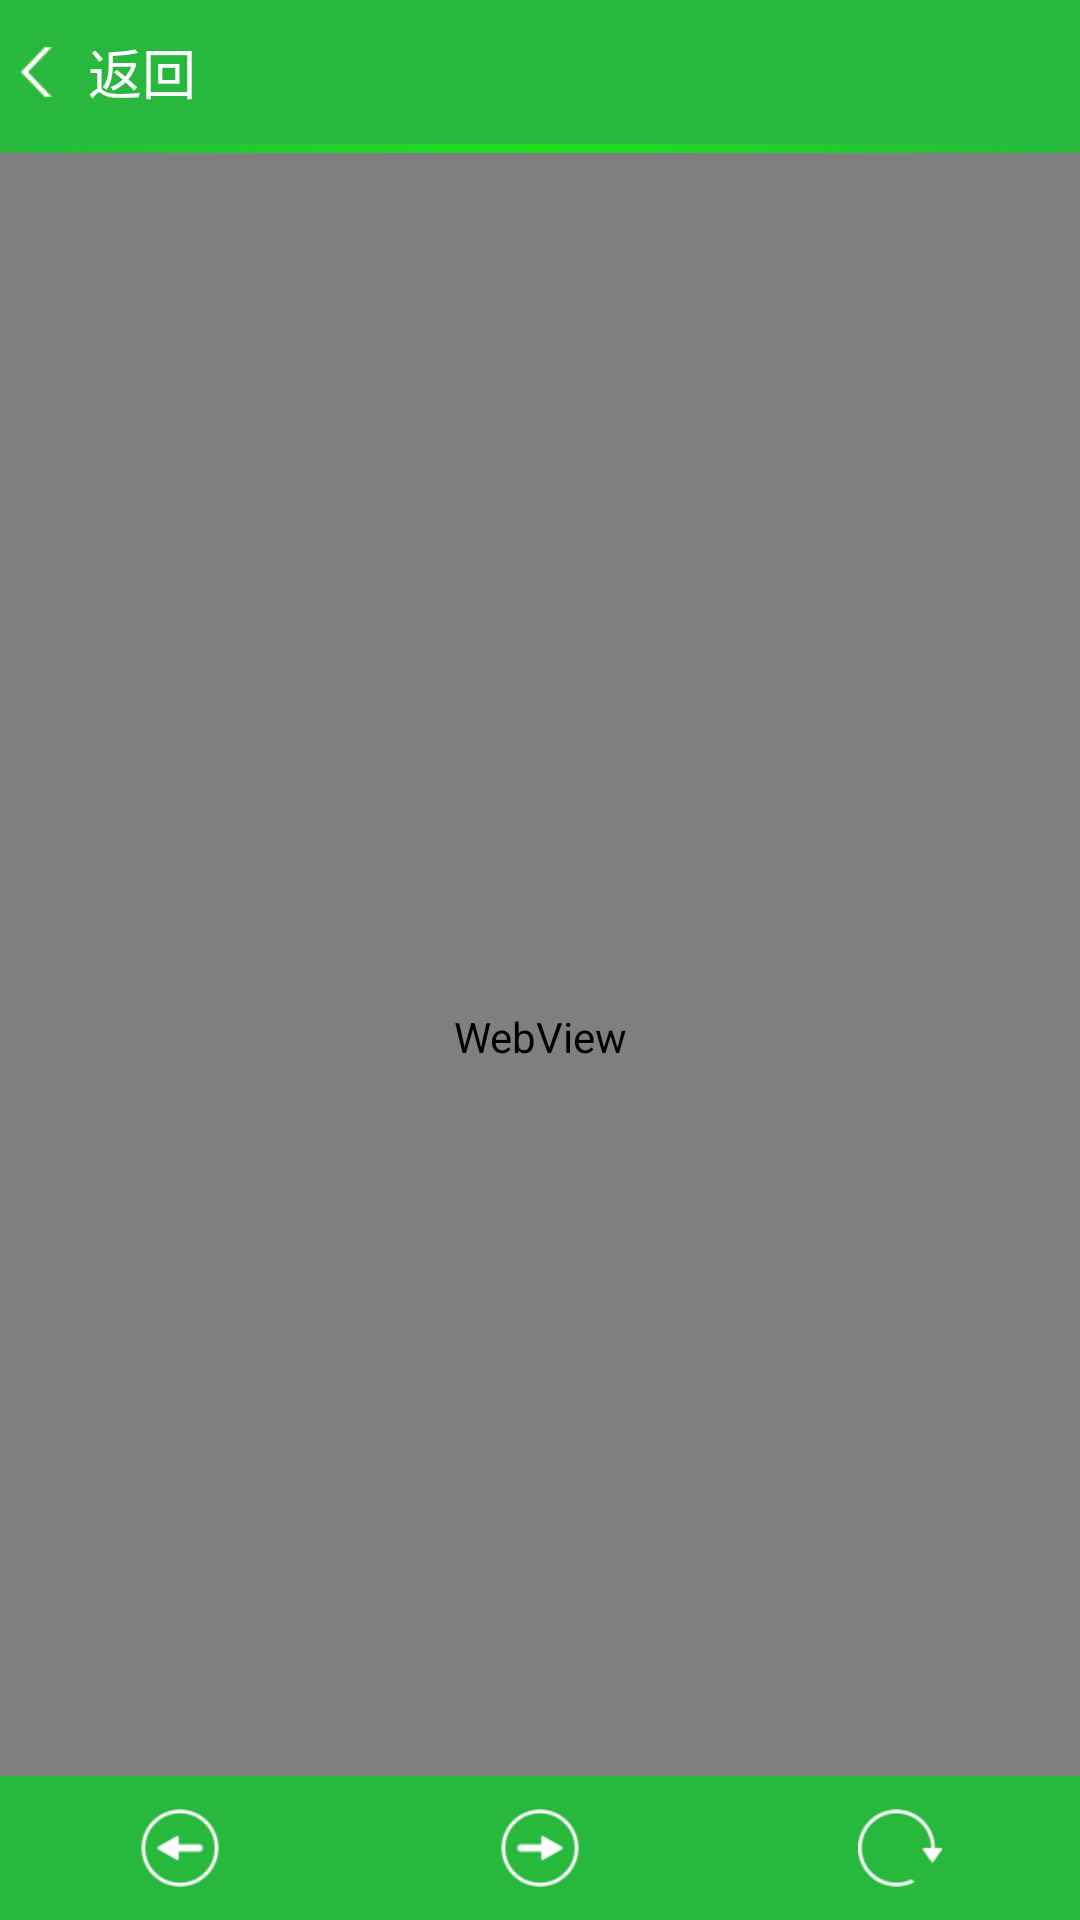

Write the Android layout XML for this screen, with the resource values it uses.
<!-- AndroidManifest.xml: application theme app_theme -->
<!-- res/layout/site_nav.xml -->
<RelativeLayout xmlns:android="http://schemas.android.com/apk/res/android"
    xmlns:tools="http://schemas.android.com/tools"
    android:layout_width="fill_parent"
    android:layout_height="fill_parent"
    android:background="@color/app_top_bg"
    android:clipToPadding="true"
    android:fitsSystemWindows="true"
    tools:context=".SiteNav" >

      <include
        android:id="@+id/top"
        layout="@layout/top_title" />

    <ProgressBar
        android:id="@+id/pb"
        style="?android:attr/progressBarStyleHorizontal"
        android:layout_width="fill_parent"
        android:layout_height="3dip"
        android:layout_below="@+id/top"
        android:indeterminateOnly="false"
        android:max="100"
        android:progressDrawable="@drawable/progressbar_horizontal" >
    </ProgressBar>

    <WebView
        android:id="@+id/wvHome"
        android:layout_width="fill_parent"
        android:layout_height="match_parent"
        android:layout_below="@id/pb" />

    <RelativeLayout
        android:id="@+id/rlHome"
        android:layout_width="fill_parent"
        android:layout_height="fill_parent"
        android:layout_below="@+id/top"
        android:layout_centerVertical="true"
        android:background="@color/app_bg"
        android:visibility="gone" >

        <ImageView
            android:layout_width="wrap_content"
            android:layout_height="wrap_content"
            android:layout_centerInParent="true"
            android:src="@drawable/no_net" />
    </RelativeLayout>

    <include
        android:layout_width="match_parent"
        android:layout_height="48dip"
        android:layout_alignBottom="@id/wvHome"
        android:layout_alignParentBottom="true"
        layout="@layout/site_nav_bottom" />

</RelativeLayout>
<!-- res/layout/top_title.xml (included above) -->
<?xml version="1.0" encoding="utf-8"?>
<LinearLayout xmlns:android="http://schemas.android.com/apk/res/android"
    android:layout_width="match_parent"    
    android:layout_height="wrap_content"   
    android:orientation="vertical" >
    <RelativeLayout
        android:id="@+id/ll_top"
        android:layout_width="match_parent"
        android:layout_height="48dp"
        android:background="@color/app_top_bg" >

        <TextView
            android:id="@+id/tvBack"
            android:layout_width="80dp"
            android:layout_height="48dp"
            android:layout_alignParentLeft="true"
            android:layout_centerVertical="true"
            android:drawableLeft="@drawable/back"
            android:gravity="center"
            android:paddingLeft="6dp"
            android:paddingRight="4dp"
            android:text="@string/back"
            android:textColor="@color/white"
            android:textSize="@dimen/app_18" />

        <TextView
            android:id="@+id/tvTitle"
            android:layout_width="wrap_content"
            android:layout_height="wrap_content"
            android:layout_centerInParent="true"
            android:gravity="center"            
            android:textColor="@color/white"
            android:textSize="@dimen/app_18" />
    </RelativeLayout>
</LinearLayout>
<!-- res/layout/site_nav_bottom.xml (included above) -->
<?xml version="1.0" encoding="utf-8"?>
<LinearLayout xmlns:android="http://schemas.android.com/apk/res/android"
    android:layout_width="match_parent"
    android:layout_height="wrap_content"
    android:background="@color/app_top_bg"
    android:baselineAligned="false"
    android:orientation="horizontal" >

    <LinearLayout
        android:layout_width="0dip"
        android:layout_height="48dip"
        android:layout_weight="1.0"
        android:gravity="center" >

        <ImageView
            android:id="@+id/site_nav_prev"
            android:layout_width="wrap_content"
            android:layout_height="wrap_content"
            android:layout_gravity="center"
            android:src="@drawable/site_nav_prev" />
    </LinearLayout>

    <LinearLayout
        android:layout_width="0dip"
        android:layout_height="48dip"
        android:layout_weight="1.0"
        android:gravity="center" >

        <ImageView
            android:id="@+id/site_nav_next"
            android:layout_width="wrap_content"
            android:layout_height="wrap_content"
            android:layout_gravity="center"
            android:src="@drawable/site_nav_next" />
    </LinearLayout>

    <LinearLayout
        android:layout_width="0dip"
        android:layout_height="48dip"
        android:layout_weight="1.0"
        android:gravity="center" >

        <ImageView
            android:id="@+id/site_nav_refresh"
            android:layout_width="wrap_content"
            android:layout_height="wrap_content"
            android:layout_gravity="center"
            android:src="@drawable/site_nav_refresh" />
    </LinearLayout>

</LinearLayout>
<!-- resources referenced by this layout -->
<resources>
  <color name="app_bg">#F8F9FA</color>
  <color name="app_top_bg">#28b83e</color>
  <color name="white">#FFFFFF</color>
  <dimen name="app_18">18sp</dimen>
  <!-- drawable back: png bitmap (drawable-xhdpi, 1360 bytes) -->
  <!-- drawable progressbar_horizontal (drawable) -->
  <?xml version="1.0" encoding="utf-8"?>
  <layer-list xmlns:android="http://schemas.android.com/apk/res/android" >
  
      <item android:id="@android:id/background">
          <shape>
              <gradient
                  android:centerColor="#1edf1e"
                  android:endColor="#28b83e"
                  android:startColor="#28b83e" />
          </shape>
      </item>
      <item android:id="@android:id/secondaryProgress">
          <clip>
              <shape>
                  <gradient
                      android:centerColor="#2ad22a"
                      android:endColor="#2ad22a"
                      android:startColor="#2ad22a" />
              </shape>
          </clip>
      </item>
      <item android:id="@android:id/progress">
          <clip>
              <shape>
                  <gradient
                      android:centerColor="#300000FF"
                      android:endColor="#300000FF"
                      android:startColor="#300000FF" />
              </shape>
          </clip>
      </item>
  
  </layer-list>
  <!-- drawable site_nav_next (drawable) -->
  <?xml version="1.0" encoding="utf-8"?>
  <selector xmlns:android="http://schemas.android.com/apk/res/android">
  
      <item android:drawable="@drawable/site_nav_next_pressed" android:state_pressed="true"/>
      <item android:drawable="@drawable/site_nav_next_normal" android:state_pressed="false"/>
  
  </selector>
  <!-- drawable site_nav_prev (drawable) -->
  <?xml version="1.0" encoding="utf-8"?>
  <selector xmlns:android="http://schemas.android.com/apk/res/android">
  
      <item android:drawable="@drawable/site_nav_prev_pressed" android:state_pressed="true"/>
      <item android:drawable="@drawable/site_nav_prev_normal" android:state_pressed="false"/>
  
  </selector>
  <!-- drawable site_nav_refresh (drawable) -->
  <?xml version="1.0" encoding="utf-8"?>
  <selector xmlns:android="http://schemas.android.com/apk/res/android">
  
      <item android:drawable="@drawable/site_nav_refresh_pressed" android:state_pressed="true"/>
      <item android:drawable="@drawable/site_nav_refresh_normal" android:state_pressed="false"/>
  
  </selector>
  <string name="back">返回</string>
  <style name="app_theme" parent="android:Theme.NoTitleBar" />
  <!-- drawable site_nav_next_pressed: png bitmap (drawable-xhdpi, 2393 bytes) -->
  <!-- drawable site_nav_next_normal: png bitmap (drawable-xhdpi, 2131 bytes) -->
  <!-- drawable site_nav_prev_pressed: png bitmap (drawable-xhdpi, 2378 bytes) -->
  <!-- drawable site_nav_prev_normal: png bitmap (drawable-xhdpi, 2125 bytes) -->
  <!-- drawable site_nav_refresh_pressed: png bitmap (drawable-xhdpi, 2168 bytes) -->
  <!-- drawable site_nav_refresh_normal: png bitmap (drawable-xhdpi, 2018 bytes) -->
</resources>
